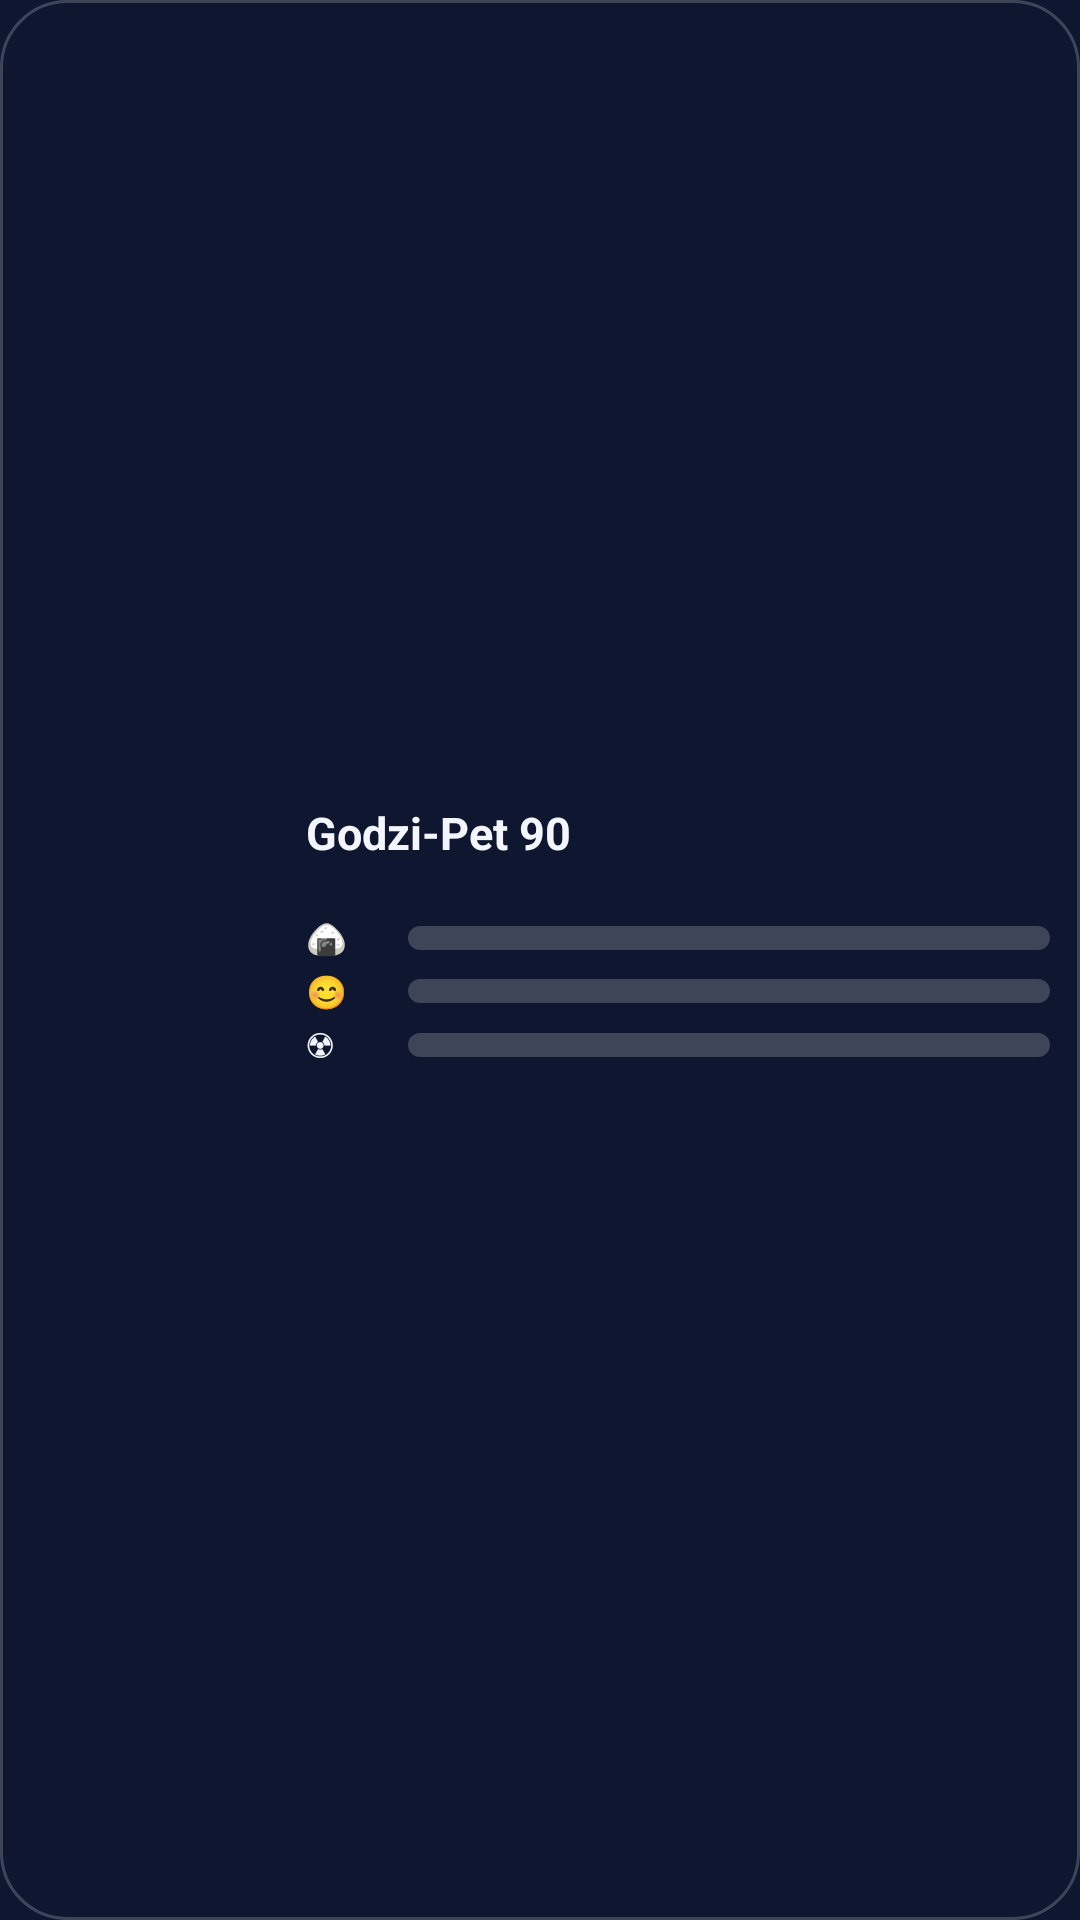

Android layout source for this screen:
<!-- AndroidManifest.xml: application theme Theme.GodziPet -->
<!-- res/layout/widget_kaiju.xml -->
<?xml version="1.0" encoding="utf-8"?>
<LinearLayout xmlns:android="http://schemas.android.com/apk/res/android"
    android:id="@+id/widgetRaiz" android:layout_width="match_parent" android:layout_height="match_parent"
    android:orientation="horizontal" android:gravity="center_vertical"
    android:background="@drawable/widget_fondo" android:padding="10dp">

    <ImageView android:id="@+id/widgetKaiju" android:layout_width="84dp" android:layout_height="84dp"
        android:scaleType="fitCenter" android:contentDescription="Tu kaiju" />

    <LinearLayout android:layout_width="0dp" android:layout_height="wrap_content" android:layout_weight="1"
        android:orientation="vertical" android:layout_marginStart="8dp">
        <TextView android:id="@+id/widgetNombre" android:layout_width="match_parent" android:layout_height="wrap_content"
            android:textColor="#FFF3F6FF" android:textSize="15sp" android:textStyle="bold"
            android:maxLines="1" android:ellipsize="end" android:text="Godzi-Pet 90" />
        <TextView android:id="@+id/widgetEstado" android:layout_width="match_parent" android:layout_height="wrap_content"
            android:textColor="#FFB8C4E6" android:textSize="11sp" android:maxLines="2" android:ellipsize="end" />
        <LinearLayout android:layout_width="match_parent" android:layout_height="wrap_content"
            android:orientation="horizontal" android:gravity="center_vertical" android:layout_marginTop="3dp">
            <TextView android:id="@+id/widgetComidaTxt" android:layout_width="34dp" android:layout_height="wrap_content"
                android:textColor="#FFF3F6FF" android:textSize="11sp" android:text="🍙" />
            <ProgressBar android:id="@+id/widgetComidaBarra" style="?android:attr/progressBarStyleHorizontal"
                android:layout_width="0dp" android:layout_height="8dp" android:layout_weight="1"
                android:max="100" android:progressDrawable="@drawable/widget_barra_comida" />
        </LinearLayout>
        <LinearLayout android:layout_width="match_parent" android:layout_height="wrap_content"
            android:orientation="horizontal" android:gravity="center_vertical" android:layout_marginTop="3dp">
            <TextView android:id="@+id/widgetFelizTxt" android:layout_width="34dp" android:layout_height="wrap_content"
                android:textColor="#FFF3F6FF" android:textSize="11sp" android:text="😊" />
            <ProgressBar android:id="@+id/widgetFelizBarra" style="?android:attr/progressBarStyleHorizontal"
                android:layout_width="0dp" android:layout_height="8dp" android:layout_weight="1"
                android:max="100" android:progressDrawable="@drawable/widget_barra_feliz" />
        </LinearLayout>
        <LinearLayout android:layout_width="match_parent" android:layout_height="wrap_content"
            android:orientation="horizontal" android:gravity="center_vertical" android:layout_marginTop="3dp">
            <TextView android:id="@+id/widgetRadTxt" android:layout_width="34dp" android:layout_height="wrap_content"
                android:textColor="#FFF3F6FF" android:textSize="11sp" android:text="☢" />
            <ProgressBar android:id="@+id/widgetRadBarra" style="?android:attr/progressBarStyleHorizontal"
                android:layout_width="0dp" android:layout_height="8dp" android:layout_weight="1"
                android:max="100" android:progressDrawable="@drawable/widget_barra_rad" />
        </LinearLayout>
        <TextView android:id="@+id/widgetRadTexto" android:layout_width="match_parent" android:layout_height="wrap_content"
            android:layout_marginTop="2dp" android:textColor="#FF7CFF4F" android:textSize="11sp" android:maxLines="1" />
    </LinearLayout>
</LinearLayout>
<!-- resources referenced by this layout -->
<resources>
  <!-- drawable widget_barra_comida (drawable) -->
  <?xml version="1.0" encoding="utf-8"?>
  <layer-list xmlns:android="http://schemas.android.com/apk/res/android">
      <item android:id="@android:id/background">
          <shape android:shape="rectangle"><solid android:color="#33FFFFFF" /><corners android:radius="4dp" /></shape>
      </item>
      <item android:id="@android:id/progress">
          <clip><shape android:shape="rectangle"><solid android:color="#FFFFB347" /><corners android:radius="4dp" /></shape></clip>
      </item>
  </layer-list>
  <!-- drawable widget_barra_feliz (drawable) -->
  <?xml version="1.0" encoding="utf-8"?>
  <layer-list xmlns:android="http://schemas.android.com/apk/res/android">
      <item android:id="@android:id/background">
          <shape android:shape="rectangle"><solid android:color="#33FFFFFF" /><corners android:radius="4dp" /></shape>
      </item>
      <item android:id="@android:id/progress">
          <clip><shape android:shape="rectangle"><solid android:color="#FFFF6FA5" /><corners android:radius="4dp" /></shape></clip>
      </item>
  </layer-list>
  <!-- drawable widget_barra_rad (drawable) -->
  <?xml version="1.0" encoding="utf-8"?>
  <layer-list xmlns:android="http://schemas.android.com/apk/res/android">
      <item android:id="@android:id/background">
          <shape android:shape="rectangle"><solid android:color="#33FFFFFF" /><corners android:radius="4dp" /></shape>
      </item>
      <item android:id="@android:id/progress">
          <clip><shape android:shape="rectangle"><solid android:color="#FF7CFF4F" /><corners android:radius="4dp" /></shape></clip>
      </item>
  </layer-list>
  <!-- drawable widget_fondo (drawable) -->
  <?xml version="1.0" encoding="utf-8"?>
  <shape xmlns:android="http://schemas.android.com/apk/res/android" android:shape="rectangle">
      <solid android:color="#FF0E1630" />
      <corners android:radius="22dp" />
      <stroke android:width="1dp" android:color="#33FFFFFF" />
  </shape>
  <style name="Theme.GodziPet" parent="Theme.Material3.Dark.NoActionBar">
          <item name="colorPrimary">@color/atomico</item>
          <item name="colorOnPrimary">@color/contorno</item>
          <item name="colorSecondary">@color/heat</item>
          <item name="colorAccent">@color/atomico</item>
          <item name="android:colorBackground">@color/fondo</item>
          <item name="colorSurface">@color/superficie</item>
          <item name="colorOnSurface">@color/texto</item>
          <item name="android:windowBackground">@color/fondo</item>
          <item name="android:statusBarColor">@color/contorno</item>
          <item name="android:navigationBarColor">@color/contorno</item>
          <item name="android:textColorPrimary">@color/texto</item>
          <item name="android:textColorSecondary">@color/texto_sec</item>
          <item name="android:windowLightStatusBar">false</item>
          <item name="alertDialogTheme">@style/Dialogo</item>
      </style>
  <color name="atomico">#3DE0FF</color>
  <color name="contorno">#070A16</color>
  <color name="heat">#FF8A1F</color>
  <color name="fondo">#0E1630</color>
  <color name="superficie">#18234A</color>
  <color name="texto">#F3F6FF</color>
  <color name="texto_sec">#A9B4D8</color>
  <style name="Dialogo" parent="Theme.Material3.Dark.Dialog.Alert">
          <item name="android:windowBackground">@drawable/bg_dialogo</item>
          <item name="colorPrimary">@color/atomico</item>
          <item name="android:textColorPrimary">@color/texto</item>
          <item name="android:textColorSecondary">@color/texto_sec</item>
          <item name="colorSurface">@color/superficie</item>
      </style>
  <!-- drawable bg_dialogo (drawable) -->
  <?xml version="1.0" encoding="utf-8"?>
  <inset xmlns:android="http://schemas.android.com/apk/res/android" android:inset="20dp">
      <shape>
          <corners android:radius="18dp" />
          <solid android:color="@color/superficie" />
          <stroke android:width="3dp" android:color="@color/atomico" />
      </shape>
  </inset>
</resources>
